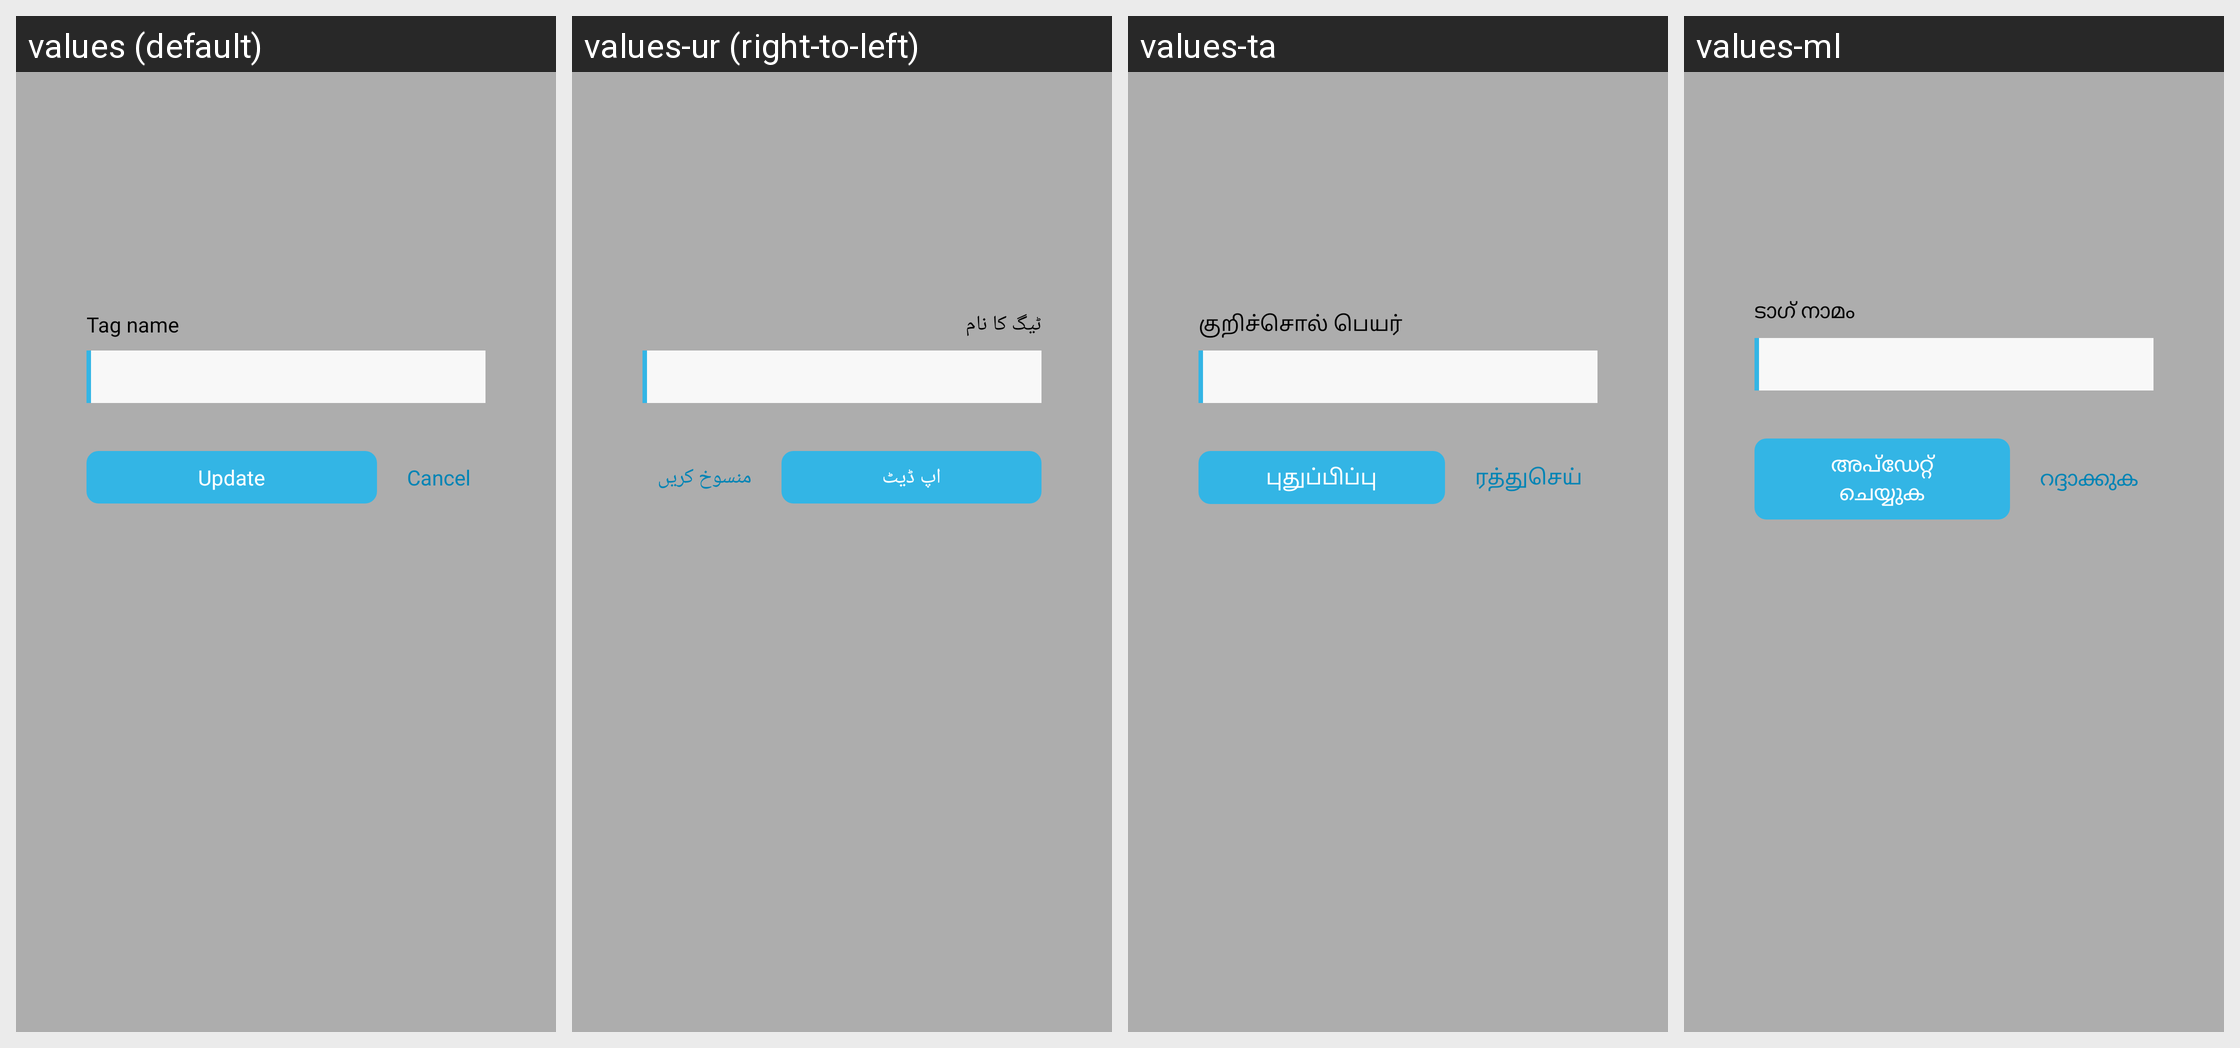

The same Android screen rendered under several of its app's locales, left to right. List the strings drawn on it with the default value and each locale's translation.
Android screen res/layout/dialog_edit_tag.xml rendered under 4 locales, left to right: values (default), values-ur (right-to-left), values-ta, values-ml. Device: Nexus 5 (rendered at 1080×1920; each locale shown at half size, 540×960, under a caption strip naming it); theme AppTheme.
Other locales in the repository, not shown: values-af, values-am, values-ar, values-az, values-bg, values-bn, values-ca, values-cs, values-de, values-el, values-en, values-et, values-fa, values-fi, values-fr, values-gl, values-gu, values-ha, values-hi, values-hr, values-hu, values-hy, values-it, values-ja, values-jw, values-ka, values-kk, values-km, values-kn, values-ko, values-lo, values-lt, values-lv, values-mk, values-mn, values-ms, values-ne, values-pa, values-pl, values-pt-rBR, values-pt-rPT, values-ro, values-ru, values-si, values-sk, values-sl, values-sq, values-sr, values-su, values-sv, values-te, values-th, values-tl, values-tr, values-vi, values-zh-rCN, values-zh-rTW, values-zu.
Strings drawn on this screen, with the default value and each locale's value (text and hints the layout hard-codes, and strings that could not be matched under every locale, appear in the picture but are not listed):

update
  values: Update
  values-ur: اپ ڈیٹ
  values-ta: புதுப்பிப்பு
  values-ml: അപ്ഡേറ്റ് ചെയ്യുക

str_cancel
  values: Cancel
  values-ur: منسوخ کریں
  values-ta: ரத்துசெய்
  values-ml: റദ്ദാക്കുക

tag_name
  values: Tag name
  values-ur: ٹیگ کا نام
  values-ta: குறிச்சொல் பெயர்
  values-ml: ടാഗ് നാമം
